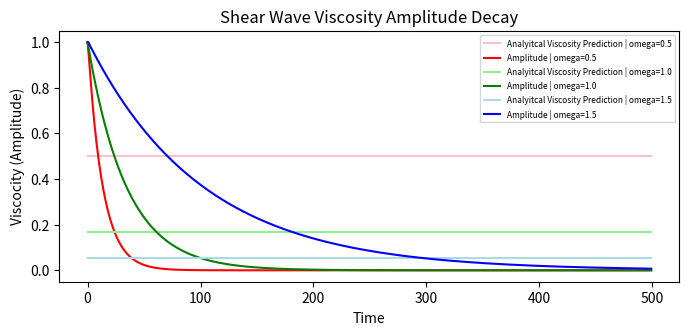

This chart was generated by the following Python code: (Note: this script raises an exception after producing the figure.)
"""
HPC Milestone 3
Jared Engelken
Python 3
"""
### Ignore any gifs that are produced except for the first omega value!

import numpy as np
import matplotlib.pyplot as plt

dtype = np.float32 #data type
timestep = 500 #number of iterations
Nx = 15 #plot size in the x direction
Ny = 10 #plot size in the y direction
X,Y = np.meshgrid(range(Ny),range(Nx)) #create the plot grid

c = np.array([[0,  1,  0, -1,  0,  1, -1, -1,  1],    # velocities, x components
              [0,  0,  1,  0, -1,  1,  1, -1, -1]]).T # velocities, y components
weights = np.array([4/9,1/9,1/9,1/9,1/9,1/36,1/36,1/36,1/36]) # weights for each channel
omega = [0.5,1.0,1.5]  #relaxation rate - A higher omega means a lower kinematic viscosity. Anything above 1.7 becomes unstable!
epsilon = 0.001 #pressure difference
rho0 = 1.0 #rest density

### Compute functions
def equilibrium(rho_eq, ux_eq, uy_eq): #equilibrium approximation
    cu5 = ux_eq + uy_eq #velocity for channel 5
    cu6 = -ux_eq + uy_eq #velocity for channel 6
    cu7 = -ux_eq - uy_eq #velocity for channel 7
    cu8 = ux_eq - uy_eq #velocity for channel 8
    uu_eq = ux_eq**2 + uy_eq**2 #sum of the x and y squared velocities
    #returns feq as an array using the discretized equilibrium function
    return np.array([weights[0]*rho_eq*(1 - 3/2*uu_eq), 
                     weights[1]*rho_eq*(1 + 3*ux_eq + 9/2*ux_eq**2 - 3/2*uu_eq),
                     weights[2]*rho_eq*(1 + 3*uy_eq + 9/2*uy_eq**2 - 3/2*uu_eq),
                     weights[3]*rho_eq*(1 - 3*ux_eq + 9/2*ux_eq**2 - 3/2*uu_eq),
                     weights[4]*rho_eq*(1 - 3*uy_eq + 9/2*uy_eq**2 - 3/2*uu_eq),
                     weights[5]*rho_eq*(1 + 3*cu5 + 9/2*cu5**2 - 3/2*uu_eq),
                     weights[6]*rho_eq*(1 + 3*cu6 + 9/2*cu6**2 - 3/2*uu_eq),
                     weights[7]*rho_eq*(1 + 3*cu7 + 9/2*cu7**2 - 3/2*uu_eq),
                     weights[8]*rho_eq*(1 + 3*cu8 + 9/2*cu8**2 - 3/2*uu_eq)])

def collision(f, omega): #collision 
    rho_coll = np.sum(f, axis=0) #recalculate the local density
    ux_coll = (f[1]-f[3]+f[5]-f[6]-f[7]+f[8])/rho_coll #calculate the local average velocity for x
    uy_coll = (f[2]-f[4]+f[5]+f[6]-f[7]-f[8])/rho_coll #calculate the local average velocity for y
    f += omega*(equilibrium(rho_coll, ux_coll, uy_coll)-f) #recalculate f with the discretized BTE
    return rho_coll, ux_coll, uy_coll

def streaming(f): #streaming
    for i in range(1, 9): #for each of the 9 velocity channels
        f[i] = np.roll(f[i], c[i], axis=(0, 1)) #transport the particles on grid f by 1 lattice point 

### Main Loop & Plots
v1 = []
amp = []
ampl = []
amplitude = []
vis = []
viscosity = []
rhoTop3 = np.zeros((3,timestep))
rhoTop = []
uTop3 = np.zeros((3,timestep))
uTop = []
for om in omega:
    ### Initialize probability distribution with a shear wave
    x_k = np.arange(Nx)
    wavevector = 2*np.pi/Nx
    uy_k = np.sin(wavevector*x_k, dtype=dtype)
    rho = np.ones((Nx,Ny))
    for j in range(Ny):
        rho[:,j]= rho0 + epsilon * np.sin(wavevector*x_k, dtype=dtype)

    ux = np.zeros_like(uy_k).reshape((Nx, 1))
    uy = uy_k.reshape((Nx, 1))
    
    f = equilibrium(rho, ux, uy)

    for i in range(timestep):
        streaming(f)
        rho, ux_kl, uy_kl = collision(f, om)
        rhoTop.append(rho[4,0])
        uTop.append(uy_kl[4,0])
        # Fourier analysis
        amp += [(uy_kl[:, Ny//2]*uy_k).sum() * 2/Nx]
        ampl = amp/amp[0]
        vis = (np.log(ampl)/((2*np.pi/Nx)**2*i))
    
    v1.append(np.full(timestep,(1/3)*(1/om-.5))) #analytical predicition of shear viscosity
    amplitude.append(ampl)
    viscosity.append(vis)
    step = int(om*2-1)
    rhoTop3[step] = rhoTop
    uTop3[step] = uTop
    
    rhoTop.clear()
    uTop.clear()
    amp = []
    ampl = []
    vis = []

### Graphs
fig2 = plt.figure(figsize=(8,8))
fig2.subplots_adjust(top=0.8)
ax2 = fig2.add_subplot(211)
ax2.set_xlabel('Time')
ax2.set_ylabel('Viscocity (Amplitude)')
ax2.set_title('Shear Wave Viscosity Amplitude Decay')
ax2.plot(range(timestep),v1[0], label='Analyitcal Viscosity Prediction | omega='+str(omega[0]), color = 'pink')
ax2.plot(range(timestep),amplitude[0], label='Amplitude | omega='+str(omega[0]), color = 'red')
ax2.plot(range(timestep),v1[1], label='Analyitcal Viscosity Prediction | omega='+str(omega[1]), color = 'lightgreen')
ax2.plot(range(timestep),amplitude[1], label='Amplitude | omega='+str(omega[1]), color = 'green')
ax2.plot(range(timestep),v1[2], label='Analyitcal Viscosity Prediction | omega='+str(omega[2]), color = 'lightblue')
ax2.plot(range(timestep),amplitude[2], label='Amplitude | omega='+str(omega[2]), color = 'blue')
ax2.legend(loc='upper right', prop={'size': 6})
plt.savefig('C:\MSc Sustainable Materials - Polymers\High Performance Computing\Images'
    +'/Amplitude.png',writer='imagemagick',bbox_inches='tight')

fig3 = plt.figure()
ax3 = fig3.add_subplot()
ax3.set_xlabel('Time Step')
ax3.set_ylabel('Density (Amplitude)\nρ0={}, Ɛ={}'.format(rho0,epsilon))
ax3.set_title('Shear Wave Density Decay')
ax3.plot(range(timestep),rhoTop3[2], label='Amplitude | ω='+str(omega[2]), color = 'lightblue')
ax3.plot(range(timestep),rhoTop3[1], label='Amplitude | ω='+str(omega[1]), color = 'green')
ax3.plot(range(timestep),rhoTop3[0], label='Amplitude | ω='+str(omega[0]), color = 'red')
ax3.legend(loc='upper right', prop={'size': 6})
plt.savefig('C:\MSc Sustainable Materials - Polymers\High Performance Computing\Images'
    +'\MS3_density_decay.png',writer='imagemagick',bbox_inches='tight')

fig4 = plt.figure()
ax4 = fig4.add_subplot()
ax4.set_xlabel('Time Step')
ax4.set_ylabel('Velocity (Amplitude)\nρ0={}, Ɛ={}'.format(rho0,epsilon))
ax4.set_title('Shear Wave Velocity Decay')
ax4.plot(range(timestep),uTop3[2], label='Amplitude | ω='+str(omega[2]), color = 'lightblue')
ax4.plot(range(timestep),uTop3[1], label='Amplitude | ω='+str(omega[1]), color = 'green')
ax4.plot(range(timestep),uTop3[0], label='Amplitude | ω='+str(omega[0]), color = 'red')
ax4.legend(loc='upper right', prop={'size': 6})
plt.savefig('C:\MSc Sustainable Materials - Polymers\High Performance Computing\Images'
    +'\MS3_velocity_decay.png',writer='imagemagick',bbox_inches='tight')